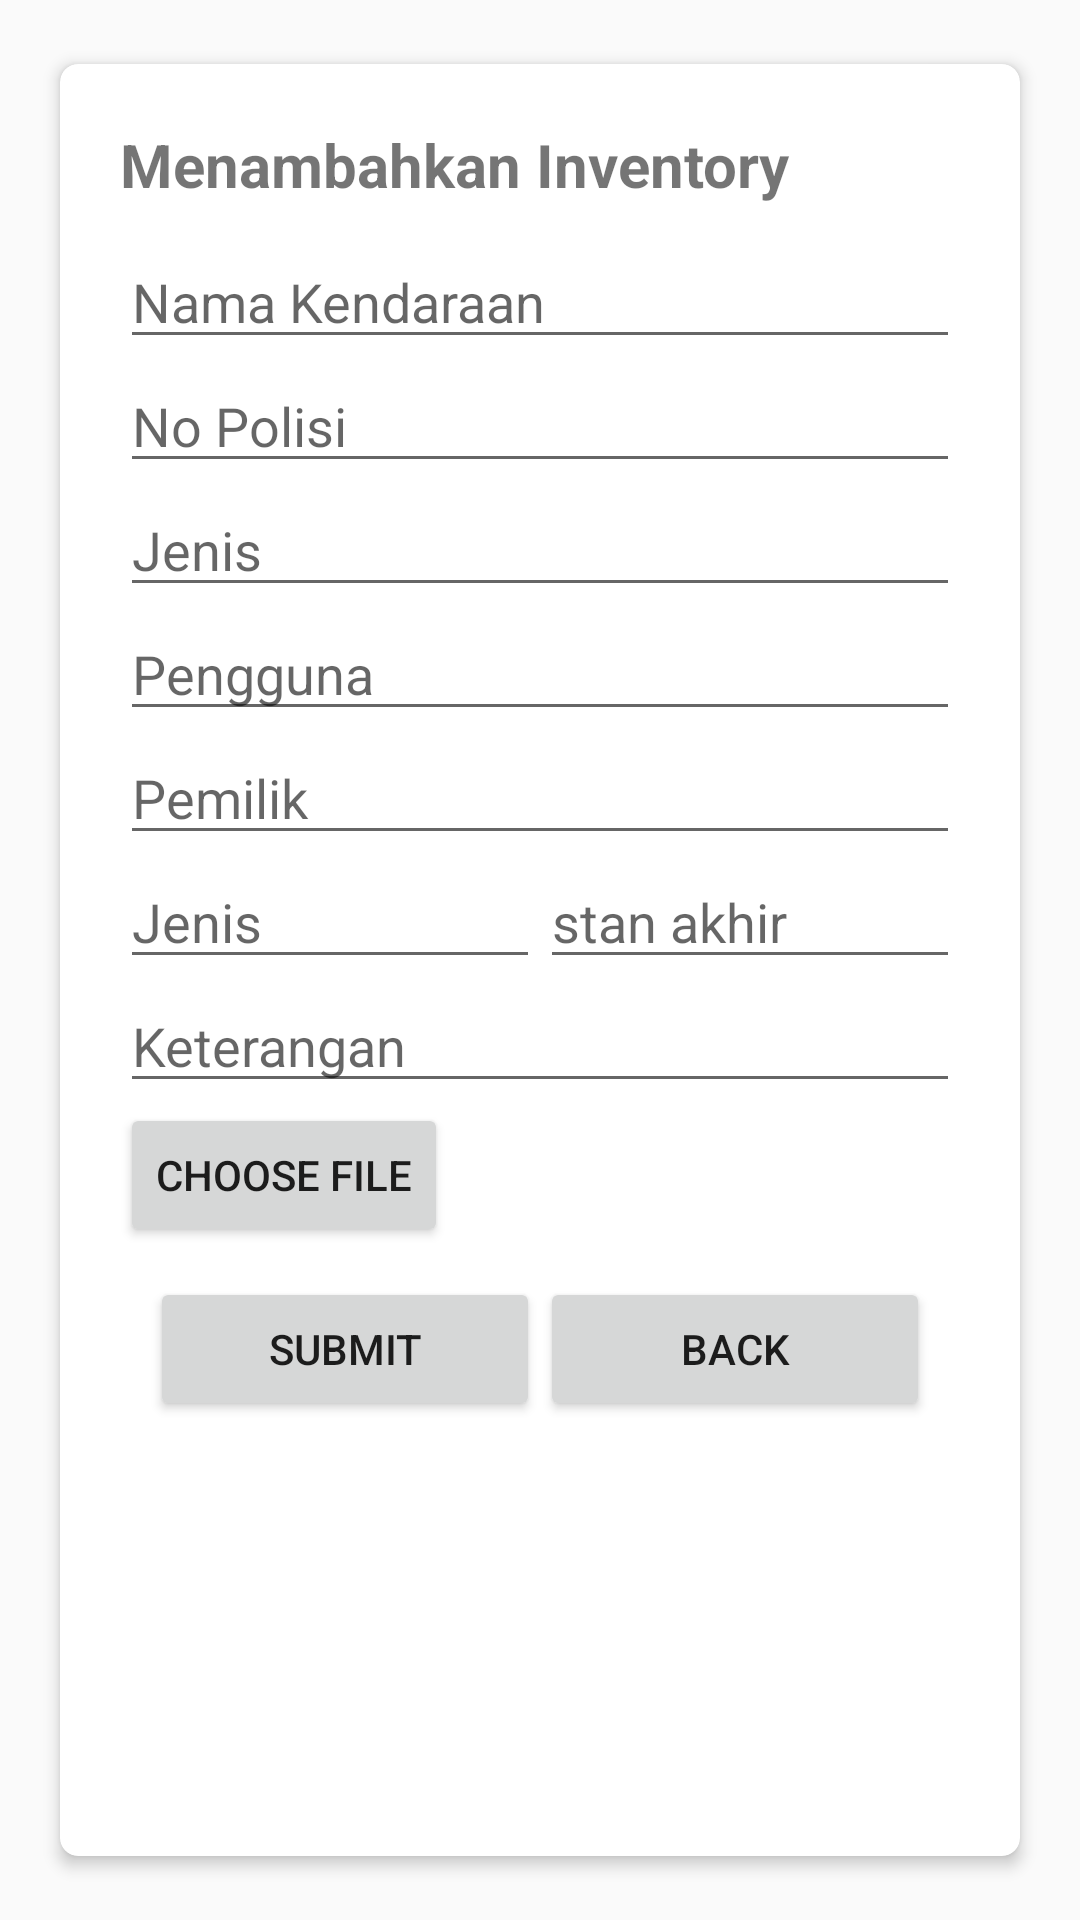

Reconstruct the res/layout file that produces this screen, plus the resources it refers to.
<!-- AndroidManifest.xml: application theme AppTheme -->
<!-- res/layout/activity_tambah_transport.xml -->
<?xml version="1.0" encoding="utf-8"?>
<LinearLayout xmlns:android="http://schemas.android.com/apk/res/android"
    xmlns:app="http://schemas.android.com/apk/res-auto"
    xmlns:tools="http://schemas.android.com/tools"
    android:layout_width="match_parent"
    android:layout_height="match_parent"
    tools:context=".Activity.TambahInventoryActivity">

    <android.support.v7.widget.CardView
        android:layout_width="match_parent"
        android:layout_height="match_parent"
        android:layout_gravity="center"
        android:layout_margin="15dp"
        app:cardCornerRadius="6dp"
        app:cardElevation="3dp"
        app:cardUseCompatPadding="true">


        <ScrollView
            android:layout_width="match_parent"
            android:layout_height="match_parent">

            <LinearLayout
                android:layout_width="match_parent"
                android:layout_height="wrap_content"
                android:orientation="vertical" >

                <LinearLayout
                    android:layout_width="match_parent"
                    android:layout_height="match_parent"
                    android:orientation="vertical"
                    android:padding="20dp">

                    <TextView
                        android:layout_width="match_parent"
                        android:layout_height="wrap_content"
                        android:text="Menambahkan Inventory"
                        android:textSize="20dp"
                        android:textStyle="bold" />

                    <EditText
                        android:id="@+id/etNamaKendaraan"
                        android:layout_width="match_parent"
                        android:layout_height="wrap_content"
                        android:hint="Nama Kendaraan"
                        android:maxLines="1"
                        android:paddingTop="20dp"
                        android:singleLine="true" />

                    <EditText
                        android:id="@+id/etNo"
                        android:layout_width="match_parent"
                        android:layout_height="wrap_content"
                        android:hint="No Polisi"
                        android:maxLines="1"
                        android:singleLine="true" />

                    <EditText
                        android:id="@+id/etJenis"
                        android:layout_width="match_parent"
                        android:layout_height="wrap_content"
                        android:hint="Jenis" />

                    <EditText
                        android:id="@+id/etPengguna"
                        android:layout_width="match_parent"
                        android:layout_height="wrap_content"
                        android:hint="Pengguna"
                        android:maxLines="1"
                        android:singleLine="true" />

                    <EditText
                        android:id="@+id/etPemilik"
                        android:layout_width="match_parent"
                        android:layout_height="wrap_content"
                        android:hint="Pemilik"
                        android:maxLines="1"
                        android:singleLine="true" />

                    <LinearLayout
                        android:layout_width="match_parent"
                        android:layout_height="wrap_content"
                        android:orientation="horizontal">

                        <EditText
                            android:id="@+id/etSawal"
                            android:layout_width="match_parent"
                            android:layout_height="wrap_content"
                            android:layout_weight="1"
                            android:hint="Jenis"
                            android:maxLines="1"
                            android:singleLine="true" />

                        <EditText
                            android:id="@+id/etSakhir"
                            android:layout_width="match_parent"
                            android:layout_height="wrap_content"
                            android:layout_weight="1"
                            android:hint="stan akhir"
                            android:maxLines="1"
                            android:singleLine="true" />
                    </LinearLayout>

                    <EditText
                        android:id="@+id/etKeterangan"
                        android:layout_width="match_parent"
                        android:layout_height="wrap_content"
                        android:hint="Keterangan"
                        android:maxLines="1"
                        android:singleLine="true" />

                    <Button
                        android:id="@+id/choosefile"
                        android:layout_width="wrap_content"
                        android:layout_height="wrap_content"
                        android:text="choose file" />

                    <LinearLayout
                        android:layout_width="match_parent"
                        android:layout_height="wrap_content"
                        android:orientation="horizontal"
                        android:padding="10dp">

                        <Button
                            android:id="@+id/submit"
                            android:layout_width="wrap_content"
                            android:layout_height="wrap_content"
                            android:layout_weight="1"
                            android:text="Submit" />

                        <Button
                            android:id="@+id/back"
                            android:layout_width="wrap_content"
                            android:layout_height="wrap_content"
                            android:layout_weight="1"
                            android:text="BACK" />
                    </LinearLayout>
                </LinearLayout>
            </LinearLayout>
        </ScrollView>

    </android.support.v7.widget.CardView>

</LinearLayout>
<!-- resources referenced by this layout -->
<resources>
  <style name="AppTheme" parent="Theme.AppCompat.Light.DarkActionBar">
          
          <item name="cardViewStyle">@style/CardView</item>
          <item name="colorPrimary">@color/colorPrimary</item>
          
          <item name="colorAccent">@color/colorAccent</item>
      </style>
  <color name="colorPrimary">#3F51B5</color>
  <color name="colorAccent">#FF4081</color>
</resources>
